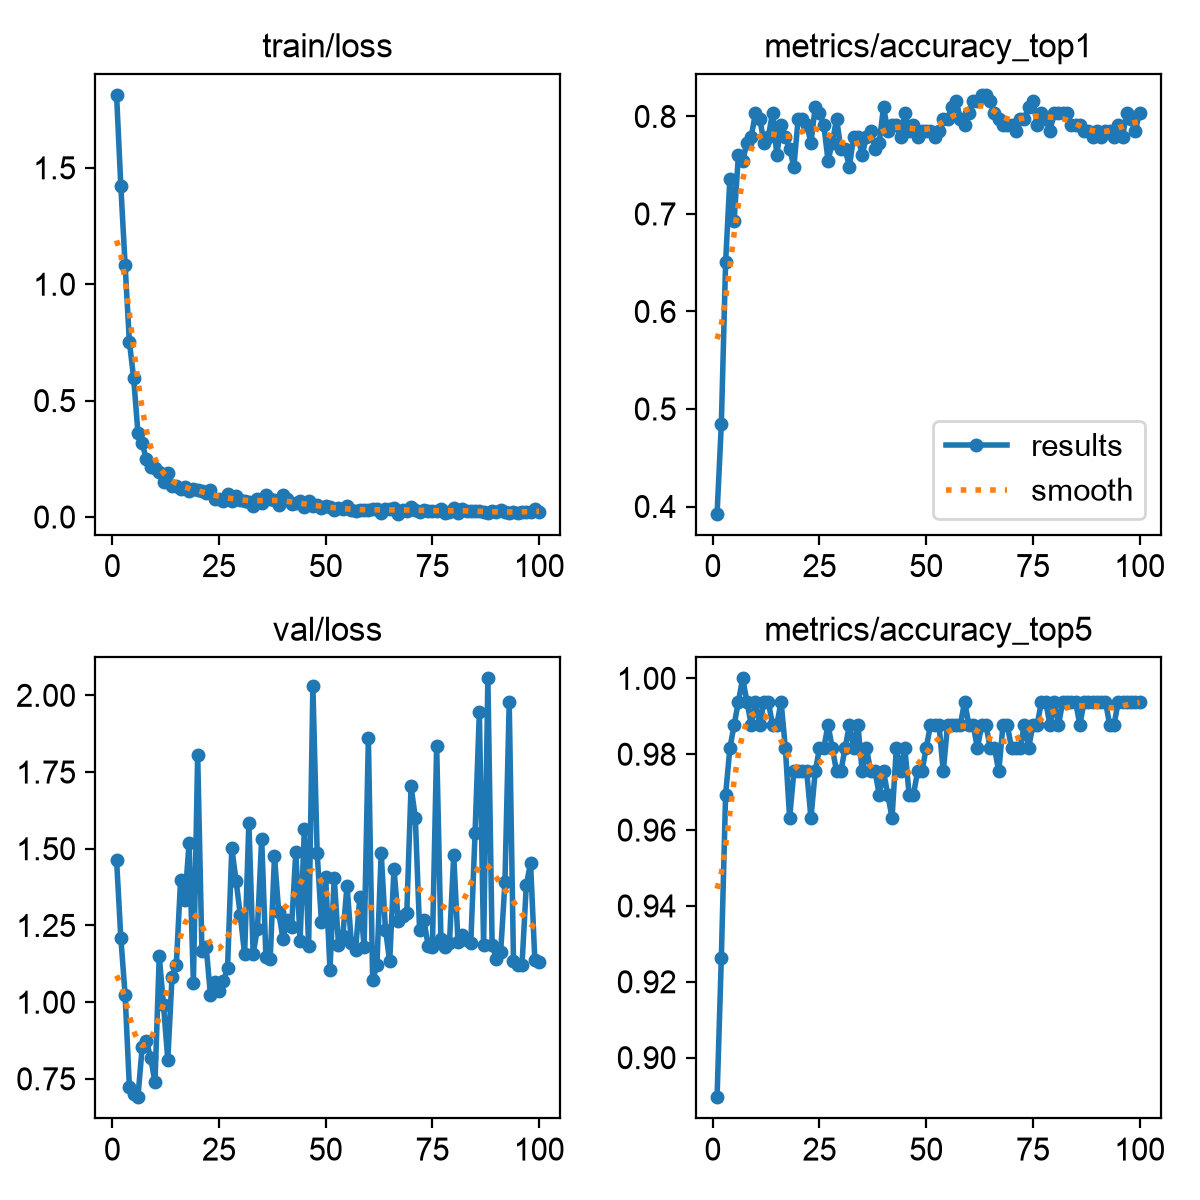

Data behind this chart, as committed beside it:
epoch, time, train/loss, metrics/accuracy_top1, metrics/accuracy_top5, val/loss, lr/pg0, lr/pg1, lr/pg2
1, 8.799, 1.813, 0.3926, 0.8896, 1.464, 0.0002946, 0.0002946, 0.0002946
2, 11.9, 1.42, 0.4847, 0.9264, 1.209, 0.0005917, 0.0005917, 0.0005917
3, 14.1, 1.084, 0.6503, 0.9693, 1.024, 0.0008828, 0.0008828, 0.0008828
4, 16.33, 0.7532, 0.7362, 0.9816, 0.7237, 0.000882, 0.000882, 0.000882
5, 18.59, 0.5967, 0.6933, 0.9877, 0.7019, 0.000873, 0.000873, 0.000873
6, 20.79, 0.3628, 0.7607, 0.9939, 0.6902, 0.000864, 0.000864, 0.000864
7, 23.1, 0.3158, 0.7546, 1, 0.8524, 0.000855, 0.000855, 0.000855
8, 25.36, 0.2478, 0.773, 0.9939, 0.872, 0.000846, 0.000846, 0.000846
9, 27.64, 0.2156, 0.7791, 0.9877, 0.8182, 0.000837, 0.000837, 0.000837
10, 29.99, 0.2127, 0.8037, 0.9939, 0.7387, 0.000828, 0.000828, 0.000828
11, 32.31, 0.1923, 0.7975, 0.9877, 1.15, 0.000819, 0.000819, 0.000819
12, 34.61, 0.1509, 0.773, 0.9939, 0.9901, 0.00081, 0.00081, 0.00081
13, 36.91, 0.1892, 0.7791, 0.9939, 0.8124, 0.000801, 0.000801, 0.000801
14, 39.22, 0.1311, 0.8037, 0.9877, 1.083, 0.000792, 0.000792, 0.000792
15, 41.39, 0.1353, 0.7607, 0.9877, 1.122, 0.000783, 0.000783, 0.000783
16, 43.62, 0.1197, 0.7914, 0.9939, 1.398, 0.000774, 0.000774, 0.000774
17, 45.81, 0.1288, 0.7791, 0.9816, 1.333, 0.000765, 0.000765, 0.000765
18, 48.07, 0.1116, 0.7669, 0.9632, 1.519, 0.000756, 0.000756, 0.000756
19, 50.24, 0.1213, 0.7485, 0.9755, 1.063, 0.000747, 0.000747, 0.000747
20, 52.5, 0.1179, 0.7975, 0.9755, 1.806, 0.000738, 0.000738, 0.000738
21, 54.72, 0.1106, 0.7975, 0.9755, 1.167, 0.000729, 0.000729, 0.000729
22, 56.95, 0.1047, 0.7914, 0.9755, 1.179, 0.00072, 0.00072, 0.00072
23, 59.16, 0.1149, 0.773, 0.9632, 1.023, 0.000711, 0.000711, 0.000711
24, 61.37, 0.07599, 0.8098, 0.9755, 1.067, 0.000702, 0.000702, 0.000702
25, 63.61, 0.07736, 0.8037, 0.9816, 1.037, 0.000693, 0.000693, 0.000693
26, 65.82, 0.06882, 0.7914, 0.9816, 1.068, 0.000684, 0.000684, 0.000684
27, 68.05, 0.09984, 0.7546, 0.9877, 1.111, 0.000675, 0.000675, 0.000675
28, 70.28, 0.06835, 0.773, 0.9816, 1.503, 0.000666, 0.000666, 0.000666
29, 72.51, 0.08923, 0.7975, 0.9755, 1.395, 0.000657, 0.000657, 0.000657
30, 74.72, 0.07442, 0.7669, 0.9755, 1.283, 0.000648, 0.000648, 0.000648
31, 76.99, 0.06971, 0.7669, 0.9816, 1.156, 0.000639, 0.000639, 0.000639
32, 79.22, 0.06309, 0.7485, 0.9877, 1.585, 0.00063, 0.00063, 0.00063
33, 81.43, 0.047, 0.7791, 0.9816, 1.157, 0.000621, 0.000621, 0.000621
34, 83.64, 0.07725, 0.7791, 0.9877, 1.239, 0.000612, 0.000612, 0.000612
35, 85.91, 0.06059, 0.7607, 0.9755, 1.532, 0.000603, 0.000603, 0.000603
36, 88.15, 0.09419, 0.7791, 0.9816, 1.146, 0.000594, 0.000594, 0.000594
37, 90.37, 0.07529, 0.7853, 0.9755, 1.14, 0.000585, 0.000585, 0.000585
38, 92.6, 0.07169, 0.7669, 0.9755, 1.475, 0.000576, 0.000576, 0.000576
39, 94.88, 0.04995, 0.773, 0.9693, 1.292, 0.000567, 0.000567, 0.000567
40, 97.05, 0.0951, 0.8098, 0.9755, 1.205, 0.000558, 0.000558, 0.000558
41, 99.26, 0.078, 0.7853, 0.9693, 1.267, 0.000549, 0.000549, 0.000549
42, 101.5, 0.05392, 0.7914, 0.9632, 1.244, 0.00054, 0.00054, 0.00054
43, 103.8, 0.05854, 0.7914, 0.9816, 1.49, 0.000531, 0.000531, 0.000531
44, 106.1, 0.06671, 0.7791, 0.9755, 1.201, 0.000522, 0.000522, 0.000522
45, 108.5, 0.04169, 0.8037, 0.9816, 1.564, 0.000513, 0.000513, 0.000513
46, 110.9, 0.06779, 0.7853, 0.9693, 1.182, 0.000504, 0.000504, 0.000504
47, 113.1, 0.04621, 0.7914, 0.9693, 2.03, 0.000495, 0.000495, 0.000495
48, 115.3, 0.05051, 0.7791, 0.9755, 1.487, 0.000486, 0.000486, 0.000486
49, 117.6, 0.04052, 0.7853, 0.9755, 1.26, 0.000477, 0.000477, 0.000477
50, 119.8, 0.0487, 0.7853, 0.9816, 1.406, 0.000468, 0.000468, 0.000468
51, 122.1, 0.0439, 0.7853, 0.9877, 1.106, 0.000459, 0.000459, 0.000459
52, 124.2, 0.03201, 0.7791, 0.9877, 1.405, 0.00045, 0.00045, 0.00045
53, 126.5, 0.03653, 0.7853, 0.9877, 1.187, 0.000441, 0.000441, 0.000441
54, 128.6, 0.03352, 0.7975, 0.9755, 1.215, 0.000432, 0.000432, 0.000432
55, 130.9, 0.04623, 0.7975, 0.9877, 1.38, 0.000423, 0.000423, 0.000423
56, 133.1, 0.03172, 0.8098, 0.9877, 1.194, 0.000414, 0.000414, 0.000414
57, 135.4, 0.02371, 0.8159, 0.9877, 1.17, 0.0004051, 0.0004051, 0.0004051
58, 137.7, 0.02831, 0.7975, 0.9877, 1.344, 0.0003961, 0.0003961, 0.0003961
59, 139.9, 0.03081, 0.7914, 0.9939, 1.181, 0.0003871, 0.0003871, 0.0003871
60, 142.2, 0.03154, 0.8037, 0.9877, 1.861, 0.0003781, 0.0003781, 0.0003781
... 40 more rows
